The GitHub repository AnantawidyaPrayoga/Oil-Palm contains a labelled image folder "Dataset Kelapa Sawit" with 6 categories: empty bunch, overripe, ripe, rotten, underripe, unripe. Examples follow, each with its label.

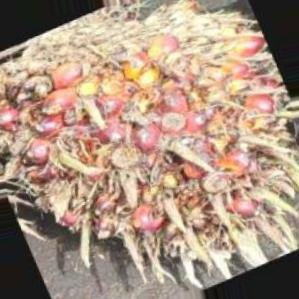
Label: overripe

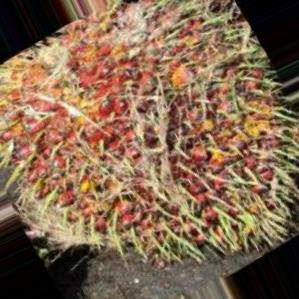
Label: underripe

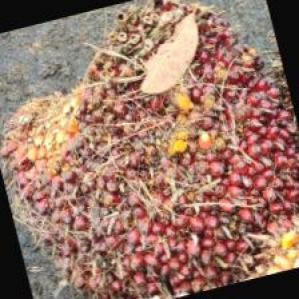
Label: underripe

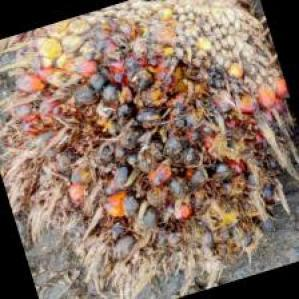
Label: rotten

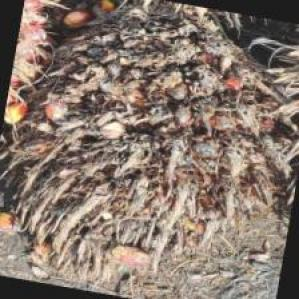
Label: empty bunch

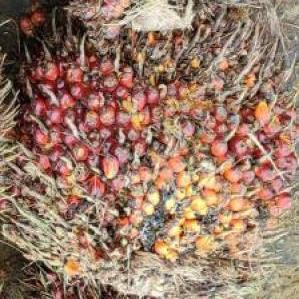
Label: ripe
